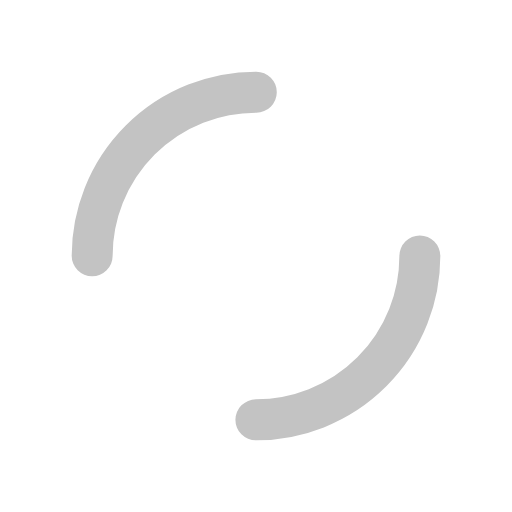
t = 0.00 s
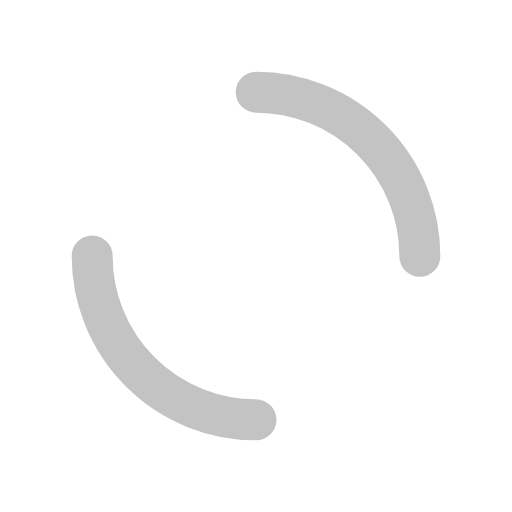
t = 0.25 s
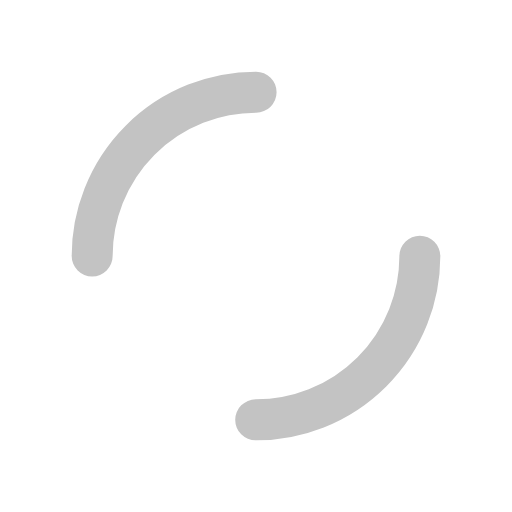
t = 0.50 s
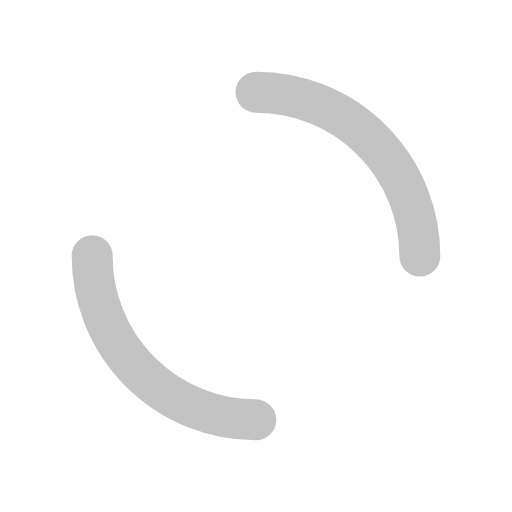
t = 0.75 s

The animated SVG that drew these frames (rendered in a browser with its animation timeline set to each time). Animation: 1 SMIL element (animateTransform=1); one cycle of 1.00 s, repeats indefinitely.

<svg xmlns="http://www.w3.org/2000/svg" viewBox="0 0 100 100" preserveAspectRatio="xMidYMid" width="200" height="200" style="shape-rendering: auto; display: block; background: transparent;" xmlns:xlink="http://www.w3.org/1999/xlink"><g><circle stroke-linecap="round" fill="none" stroke-dasharray="50.26548245743669 50.26548245743669" stroke="#c3c3c3" stroke-width="8" r="32" cy="50" cx="50">
  <animateTransform values="0 50 50;360 50 50" keyTimes="0;1" dur="1s" repeatCount="indefinite" type="rotate" attributeName="transform"></animateTransform>
</circle><g></g></g><!-- [ldio] generated by https://loading.io --></svg>